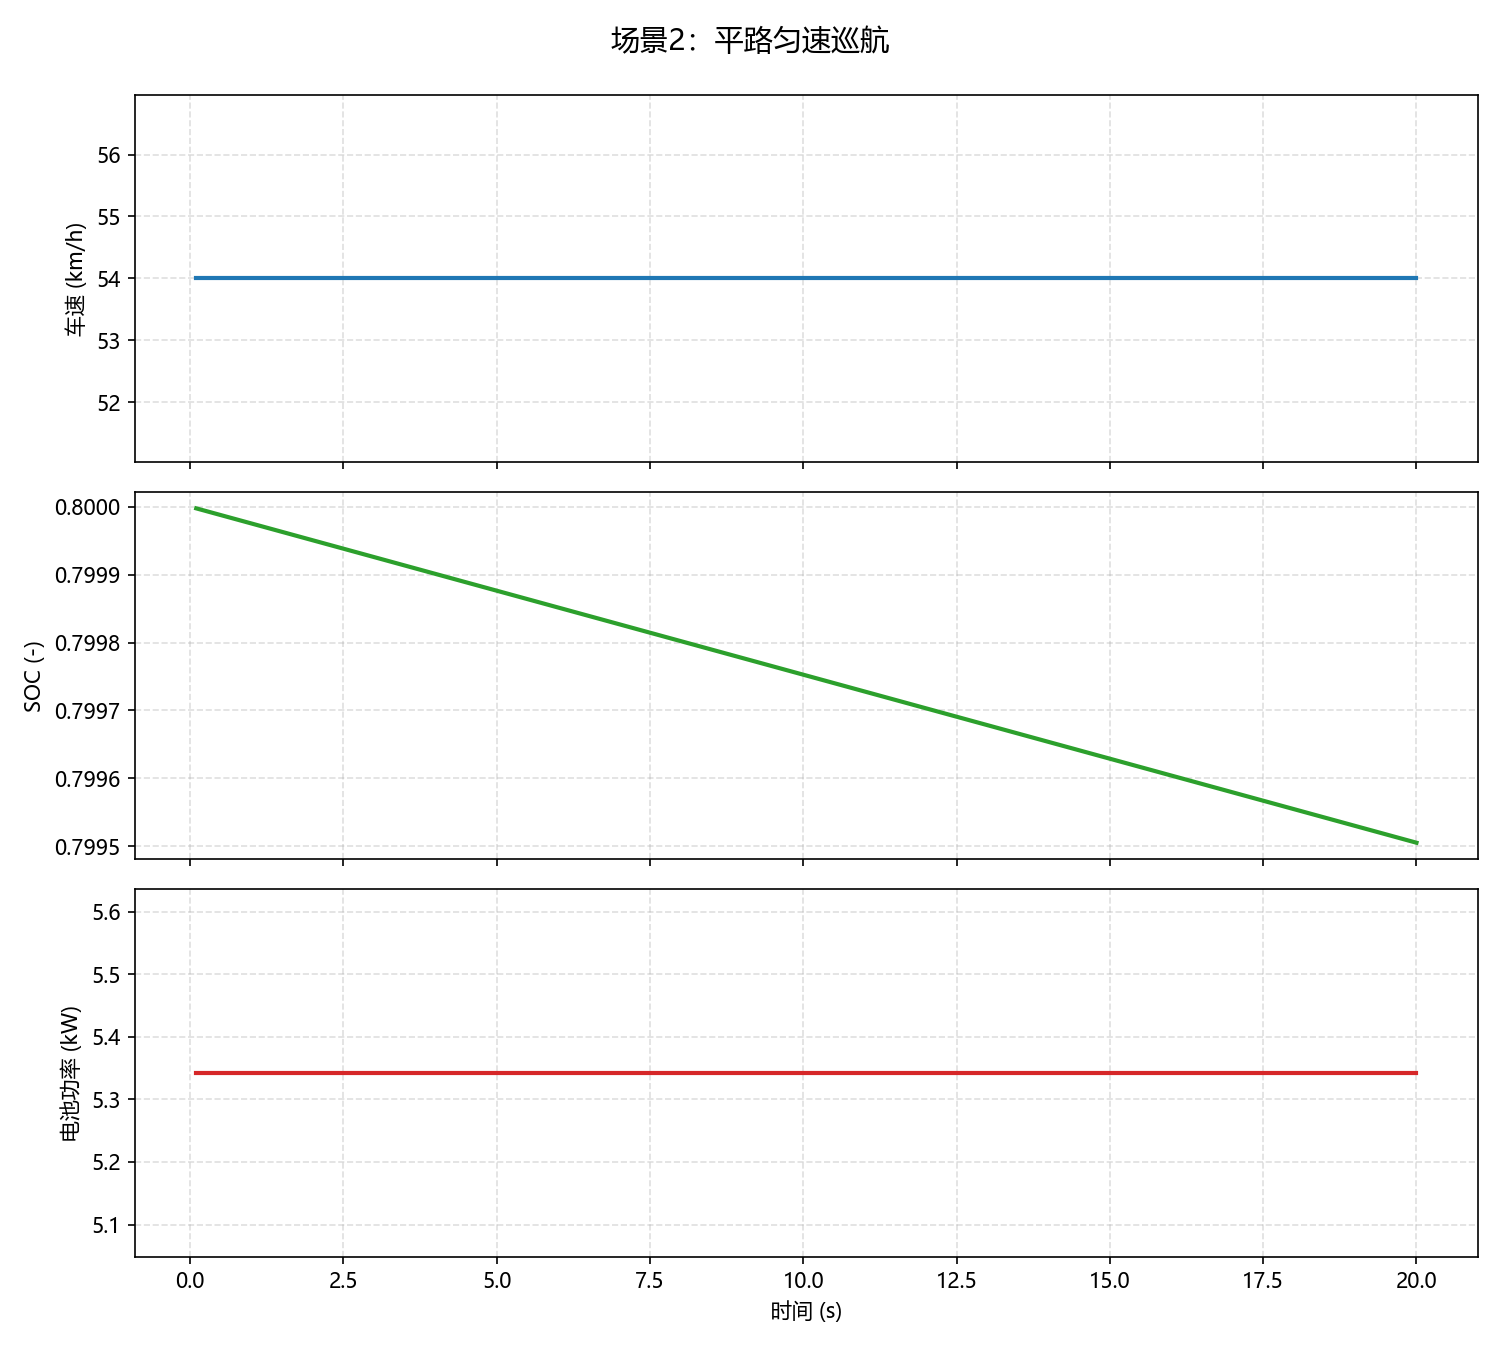

Source data for this figure (header and first rows):
scenario_id, scenario_name, phase_name, dt_s, t_cmd_nm, grade, wind_speed_mps, p_aux_w, time_s, v_mps, v_kph, a_mps2, soc, motor_torque_actual_nm, motor_speed_rpm, battery_power_w, battery_power_kw, cumulative_energy_kwh, distance_m, distance_km
scenario_2_flat_cruise, 场景2：平路匀速巡航, 平路巡航, 0.1, 9.692, 0.0, 0.0, 500.0, 0.1, 15.0, 54.0, 0.0, 0.8, 9.692, 4390, 5343, 5.343, 0.0001484, 1.5, 0.0015
scenario_2_flat_cruise, 场景2：平路匀速巡航, 平路巡航, 0.1, 9.692, 0.0, 0.0, 500.0, 0.2, 15.0, 54.0, 0.0, 0.8, 9.692, 4390, 5343, 5.343, 0.0002968, 3.0, 0.003
scenario_2_flat_cruise, 场景2：平路匀速巡航, 平路巡航, 0.1, 9.692, 0.0, 0.0, 500.0, 0.3, 15.0, 54.0, 0.0, 0.8, 9.692, 4390, 5343, 5.343, 0.0004452, 4.5, 0.0045
scenario_2_flat_cruise, 场景2：平路匀速巡航, 平路巡航, 0.1, 9.692, 0.0, 0.0, 500.0, 0.4, 15.0, 54.0, 0.0, 0.8, 9.692, 4390, 5343, 5.343, 0.0005936, 6.0, 0.006
scenario_2_flat_cruise, 场景2：平路匀速巡航, 平路巡航, 0.1, 9.692, 0.0, 0.0, 500.0, 0.5, 15.0, 54.0, 0.0, 0.8, 9.692, 4390, 5343, 5.343, 0.000742, 7.5, 0.0075
scenario_2_flat_cruise, 场景2：平路匀速巡航, 平路巡航, 0.1, 9.692, 0.0, 0.0, 500.0, 0.6, 15.0, 54.0, 0.0, 0.8, 9.692, 4390, 5343, 5.343, 0.0008904, 9.0, 0.009
scenario_2_flat_cruise, 场景2：平路匀速巡航, 平路巡航, 0.1, 9.692, 0.0, 0.0, 500.0, 0.7, 15.0, 54.0, 0.0, 0.8, 9.692, 4390, 5343, 5.343, 0.001039, 10.5, 0.0105
scenario_2_flat_cruise, 场景2：平路匀速巡航, 平路巡航, 0.1, 9.692, 0.0, 0.0, 500.0, 0.8, 15.0, 54.0, 0.0, 0.8, 9.692, 4390, 5343, 5.343, 0.001187, 12.0, 0.012
scenario_2_flat_cruise, 场景2：平路匀速巡航, 平路巡航, 0.1, 9.692, 0.0, 0.0, 500.0, 0.9, 15.0, 54.0, 0.0, 0.8, 9.692, 4390, 5343, 5.343, 0.001336, 13.5, 0.0135
scenario_2_flat_cruise, 场景2：平路匀速巡航, 平路巡航, 0.1, 9.692, 0.0, 0.0, 500.0, 1, 15.0, 54.0, 0.0, 0.8, 9.692, 4390, 5343, 5.343, 0.001484, 15.0, 0.015
scenario_2_flat_cruise, 场景2：平路匀速巡航, 平路巡航, 0.1, 9.692, 0.0, 0.0, 500.0, 1.1, 15.0, 54.0, 0.0, 0.8, 9.692, 4390, 5343, 5.343, 0.001632, 16.5, 0.0165
scenario_2_flat_cruise, 场景2：平路匀速巡航, 平路巡航, 0.1, 9.692, 0.0, 0.0, 500.0, 1.2, 15.0, 54.0, 0.0, 0.8, 9.692, 4390, 5343, 5.343, 0.001781, 18.0, 0.018
scenario_2_flat_cruise, 场景2：平路匀速巡航, 平路巡航, 0.1, 9.692, 0.0, 0.0, 500.0, 1.3, 15.0, 54.0, 0.0, 0.8, 9.692, 4390, 5343, 5.343, 0.001929, 19.5, 0.0195
scenario_2_flat_cruise, 场景2：平路匀速巡航, 平路巡航, 0.1, 9.692, 0.0, 0.0, 500.0, 1.4, 15.0, 54.0, 0.0, 0.8, 9.692, 4390, 5343, 5.343, 0.002078, 21.0, 0.021
scenario_2_flat_cruise, 场景2：平路匀速巡航, 平路巡航, 0.1, 9.692, 0.0, 0.0, 500.0, 1.5, 15.0, 54.0, 0.0, 0.8, 9.692, 4390, 5343, 5.343, 0.002226, 22.5, 0.0225
scenario_2_flat_cruise, 场景2：平路匀速巡航, 平路巡航, 0.1, 9.692, 0.0, 0.0, 500.0, 1.6, 15.0, 54.0, 0.0, 0.8, 9.692, 4390, 5343, 5.343, 0.002374, 24.0, 0.024
scenario_2_flat_cruise, 场景2：平路匀速巡航, 平路巡航, 0.1, 9.692, 0.0, 0.0, 500.0, 1.7, 15.0, 54.0, 0.0, 0.8, 9.692, 4390, 5343, 5.343, 0.002523, 25.5, 0.0255
scenario_2_flat_cruise, 场景2：平路匀速巡航, 平路巡航, 0.1, 9.692, 0.0, 0.0, 500.0, 1.8, 15.0, 54.0, 0.0, 0.8, 9.692, 4390, 5343, 5.343, 0.002671, 27.0, 0.027
scenario_2_flat_cruise, 场景2：平路匀速巡航, 平路巡航, 0.1, 9.692, 0.0, 0.0, 500.0, 1.9, 15.0, 54.0, 0.0, 0.8, 9.692, 4390, 5343, 5.343, 0.00282, 28.5, 0.0285
scenario_2_flat_cruise, 场景2：平路匀速巡航, 平路巡航, 0.1, 9.692, 0.0, 0.0, 500.0, 2, 15.0, 54.0, 0.0, 0.8, 9.692, 4390, 5343, 5.343, 0.002968, 30.0, 0.03
scenario_2_flat_cruise, 场景2：平路匀速巡航, 平路巡航, 0.1, 9.692, 0.0, 0.0, 500.0, 2.1, 15.0, 54.0, 0.0, 0.7999, 9.692, 4390, 5343, 5.343, 0.003117, 31.5, 0.0315
scenario_2_flat_cruise, 场景2：平路匀速巡航, 平路巡航, 0.1, 9.692, 0.0, 0.0, 500.0, 2.2, 15.0, 54.0, 0.0, 0.7999, 9.692, 4390, 5343, 5.343, 0.003265, 33.0, 0.033
scenario_2_flat_cruise, 场景2：平路匀速巡航, 平路巡航, 0.1, 9.692, 0.0, 0.0, 500.0, 2.3, 15.0, 54.0, 0.0, 0.7999, 9.692, 4390, 5343, 5.343, 0.003413, 34.5, 0.0345
scenario_2_flat_cruise, 场景2：平路匀速巡航, 平路巡航, 0.1, 9.692, 0.0, 0.0, 500.0, 2.4, 15.0, 54.0, 0.0, 0.7999, 9.692, 4390, 5343, 5.343, 0.003562, 36.0, 0.036
scenario_2_flat_cruise, 场景2：平路匀速巡航, 平路巡航, 0.1, 9.692, 0.0, 0.0, 500.0, 2.5, 15.0, 54.0, 0.0, 0.7999, 9.692, 4390, 5343, 5.343, 0.00371, 37.5, 0.0375
scenario_2_flat_cruise, 场景2：平路匀速巡航, 平路巡航, 0.1, 9.692, 0.0, 0.0, 500.0, 2.6, 15.0, 54.0, 0.0, 0.7999, 9.692, 4390, 5343, 5.343, 0.003859, 39.0, 0.039
scenario_2_flat_cruise, 场景2：平路匀速巡航, 平路巡航, 0.1, 9.692, 0.0, 0.0, 500.0, 2.7, 15.0, 54.0, 0.0, 0.7999, 9.692, 4390, 5343, 5.343, 0.004007, 40.5, 0.0405
scenario_2_flat_cruise, 场景2：平路匀速巡航, 平路巡航, 0.1, 9.692, 0.0, 0.0, 500.0, 2.8, 15.0, 54.0, 0.0, 0.7999, 9.692, 4390, 5343, 5.343, 0.004155, 42.0, 0.042
scenario_2_flat_cruise, 场景2：平路匀速巡航, 平路巡航, 0.1, 9.692, 0.0, 0.0, 500.0, 2.9, 15.0, 54.0, 0.0, 0.7999, 9.692, 4390, 5343, 5.343, 0.004304, 43.5, 0.0435
scenario_2_flat_cruise, 场景2：平路匀速巡航, 平路巡航, 0.1, 9.692, 0.0, 0.0, 500.0, 3, 15.0, 54.0, 0.0, 0.7999, 9.692, 4390, 5343, 5.343, 0.004452, 45.0, 0.045
scenario_2_flat_cruise, 场景2：平路匀速巡航, 平路巡航, 0.1, 9.692, 0.0, 0.0, 500.0, 3.1, 15.0, 54.0, 0.0, 0.7999, 9.692, 4390, 5343, 5.343, 0.004601, 46.5, 0.0465
scenario_2_flat_cruise, 场景2：平路匀速巡航, 平路巡航, 0.1, 9.692, 0.0, 0.0, 500.0, 3.2, 15.0, 54.0, 0.0, 0.7999, 9.692, 4390, 5343, 5.343, 0.004749, 48.0, 0.048
scenario_2_flat_cruise, 场景2：平路匀速巡航, 平路巡航, 0.1, 9.692, 0.0, 0.0, 500.0, 3.3, 15.0, 54.0, 0.0, 0.7999, 9.692, 4390, 5343, 5.343, 0.004897, 49.5, 0.0495
scenario_2_flat_cruise, 场景2：平路匀速巡航, 平路巡航, 0.1, 9.692, 0.0, 0.0, 500.0, 3.4, 15.0, 54.0, 0.0, 0.7999, 9.692, 4390, 5343, 5.343, 0.005046, 51.0, 0.051
scenario_2_flat_cruise, 场景2：平路匀速巡航, 平路巡航, 0.1, 9.692, 0.0, 0.0, 500.0, 3.5, 15.0, 54.0, 0.0, 0.7999, 9.692, 4390, 5343, 5.343, 0.005194, 52.5, 0.0525
scenario_2_flat_cruise, 场景2：平路匀速巡航, 平路巡航, 0.1, 9.692, 0.0, 0.0, 500.0, 3.6, 15.0, 54.0, 0.0, 0.7999, 9.692, 4390, 5343, 5.343, 0.005343, 54.0, 0.054
scenario_2_flat_cruise, 场景2：平路匀速巡航, 平路巡航, 0.1, 9.692, 0.0, 0.0, 500.0, 3.7, 15.0, 54.0, 0.0, 0.7999, 9.692, 4390, 5343, 5.343, 0.005491, 55.5, 0.0555
scenario_2_flat_cruise, 场景2：平路匀速巡航, 平路巡航, 0.1, 9.692, 0.0, 0.0, 500.0, 3.8, 15.0, 54.0, 0.0, 0.7999, 9.692, 4390, 5343, 5.343, 0.005639, 57.0, 0.057
scenario_2_flat_cruise, 场景2：平路匀速巡航, 平路巡航, 0.1, 9.692, 0.0, 0.0, 500.0, 3.9, 15.0, 54.0, 0.0, 0.7999, 9.692, 4390, 5343, 5.343, 0.005788, 58.5, 0.0585
scenario_2_flat_cruise, 场景2：平路匀速巡航, 平路巡航, 0.1, 9.692, 0.0, 0.0, 500.0, 4, 15.0, 54.0, 0.0, 0.7999, 9.692, 4390, 5343, 5.343, 0.005936, 60.0, 0.06
scenario_2_flat_cruise, 场景2：平路匀速巡航, 平路巡航, 0.1, 9.692, 0.0, 0.0, 500.0, 4.1, 15.0, 54.0, 0.0, 0.7999, 9.692, 4390, 5343, 5.343, 0.006085, 61.5, 0.0615
scenario_2_flat_cruise, 场景2：平路匀速巡航, 平路巡航, 0.1, 9.692, 0.0, 0.0, 500.0, 4.2, 15.0, 54.0, 0.0, 0.7999, 9.692, 4390, 5343, 5.343, 0.006233, 63.0, 0.063
scenario_2_flat_cruise, 场景2：平路匀速巡航, 平路巡航, 0.1, 9.692, 0.0, 0.0, 500.0, 4.3, 15.0, 54.0, 0.0, 0.7999, 9.692, 4390, 5343, 5.343, 0.006381, 64.5, 0.0645
scenario_2_flat_cruise, 场景2：平路匀速巡航, 平路巡航, 0.1, 9.692, 0.0, 0.0, 500.0, 4.4, 15.0, 54.0, 0.0, 0.7999, 9.692, 4390, 5343, 5.343, 0.00653, 66.0, 0.066
scenario_2_flat_cruise, 场景2：平路匀速巡航, 平路巡航, 0.1, 9.692, 0.0, 0.0, 500.0, 4.5, 15.0, 54.0, 0.0, 0.7999, 9.692, 4390, 5343, 5.343, 0.006678, 67.5, 0.0675
scenario_2_flat_cruise, 场景2：平路匀速巡航, 平路巡航, 0.1, 9.692, 0.0, 0.0, 500.0, 4.6, 15.0, 54.0, 0.0, 0.7999, 9.692, 4390, 5343, 5.343, 0.006827, 69.0, 0.069
scenario_2_flat_cruise, 场景2：平路匀速巡航, 平路巡航, 0.1, 9.692, 0.0, 0.0, 500.0, 4.7, 15.0, 54.0, 0.0, 0.7999, 9.692, 4390, 5343, 5.343, 0.006975, 70.5, 0.0705
scenario_2_flat_cruise, 场景2：平路匀速巡航, 平路巡航, 0.1, 9.692, 0.0, 0.0, 500.0, 4.8, 15.0, 54.0, 0.0, 0.7999, 9.692, 4390, 5343, 5.343, 0.007123, 72.0, 0.072
scenario_2_flat_cruise, 场景2：平路匀速巡航, 平路巡航, 0.1, 9.692, 0.0, 0.0, 500.0, 4.9, 15.0, 54.0, 0.0, 0.7999, 9.692, 4390, 5343, 5.343, 0.007272, 73.5, 0.0735
scenario_2_flat_cruise, 场景2：平路匀速巡航, 平路巡航, 0.1, 9.692, 0.0, 0.0, 500.0, 5, 15.0, 54.0, 0.0, 0.7999, 9.692, 4390, 5343, 5.343, 0.00742, 75.0, 0.075
scenario_2_flat_cruise, 场景2：平路匀速巡航, 平路巡航, 0.1, 9.692, 0.0, 0.0, 500.0, 5.1, 15.0, 54.0, 0.0, 0.7999, 9.692, 4390, 5343, 5.343, 0.007569, 76.5, 0.0765
scenario_2_flat_cruise, 场景2：平路匀速巡航, 平路巡航, 0.1, 9.692, 0.0, 0.0, 500.0, 5.2, 15.0, 54.0, 0.0, 0.7999, 9.692, 4390, 5343, 5.343, 0.007717, 78.0, 0.078
scenario_2_flat_cruise, 场景2：平路匀速巡航, 平路巡航, 0.1, 9.692, 0.0, 0.0, 500.0, 5.3, 15.0, 54.0, 0.0, 0.7999, 9.692, 4390, 5343, 5.343, 0.007865, 79.5, 0.0795
scenario_2_flat_cruise, 场景2：平路匀速巡航, 平路巡航, 0.1, 9.692, 0.0, 0.0, 500.0, 5.4, 15.0, 54.0, 0.0, 0.7999, 9.692, 4390, 5343, 5.343, 0.008014, 81.0, 0.081
scenario_2_flat_cruise, 场景2：平路匀速巡航, 平路巡航, 0.1, 9.692, 0.0, 0.0, 500.0, 5.5, 15.0, 54.0, 0.0, 0.7999, 9.692, 4390, 5343, 5.343, 0.008162, 82.5, 0.0825
scenario_2_flat_cruise, 场景2：平路匀速巡航, 平路巡航, 0.1, 9.692, 0.0, 0.0, 500.0, 5.6, 15.0, 54.0, 0.0, 0.7999, 9.692, 4390, 5343, 5.343, 0.008311, 84.0, 0.084
scenario_2_flat_cruise, 场景2：平路匀速巡航, 平路巡航, 0.1, 9.692, 0.0, 0.0, 500.0, 5.7, 15.0, 54.0, 0.0, 0.7999, 9.692, 4390, 5343, 5.343, 0.008459, 85.5, 0.0855
scenario_2_flat_cruise, 场景2：平路匀速巡航, 平路巡航, 0.1, 9.692, 0.0, 0.0, 500.0, 5.8, 15.0, 54.0, 0.0, 0.7999, 9.692, 4390, 5343, 5.343, 0.008608, 87.0, 0.087
scenario_2_flat_cruise, 场景2：平路匀速巡航, 平路巡航, 0.1, 9.692, 0.0, 0.0, 500.0, 5.9, 15.0, 54.0, 0.0, 0.7999, 9.692, 4390, 5343, 5.343, 0.008756, 88.5, 0.0885
scenario_2_flat_cruise, 场景2：平路匀速巡航, 平路巡航, 0.1, 9.692, 0.0, 0.0, 500.0, 6, 15.0, 54.0, 0.0, 0.7999, 9.692, 4390, 5343, 5.343, 0.008904, 90.0, 0.09
... 140 more rows
